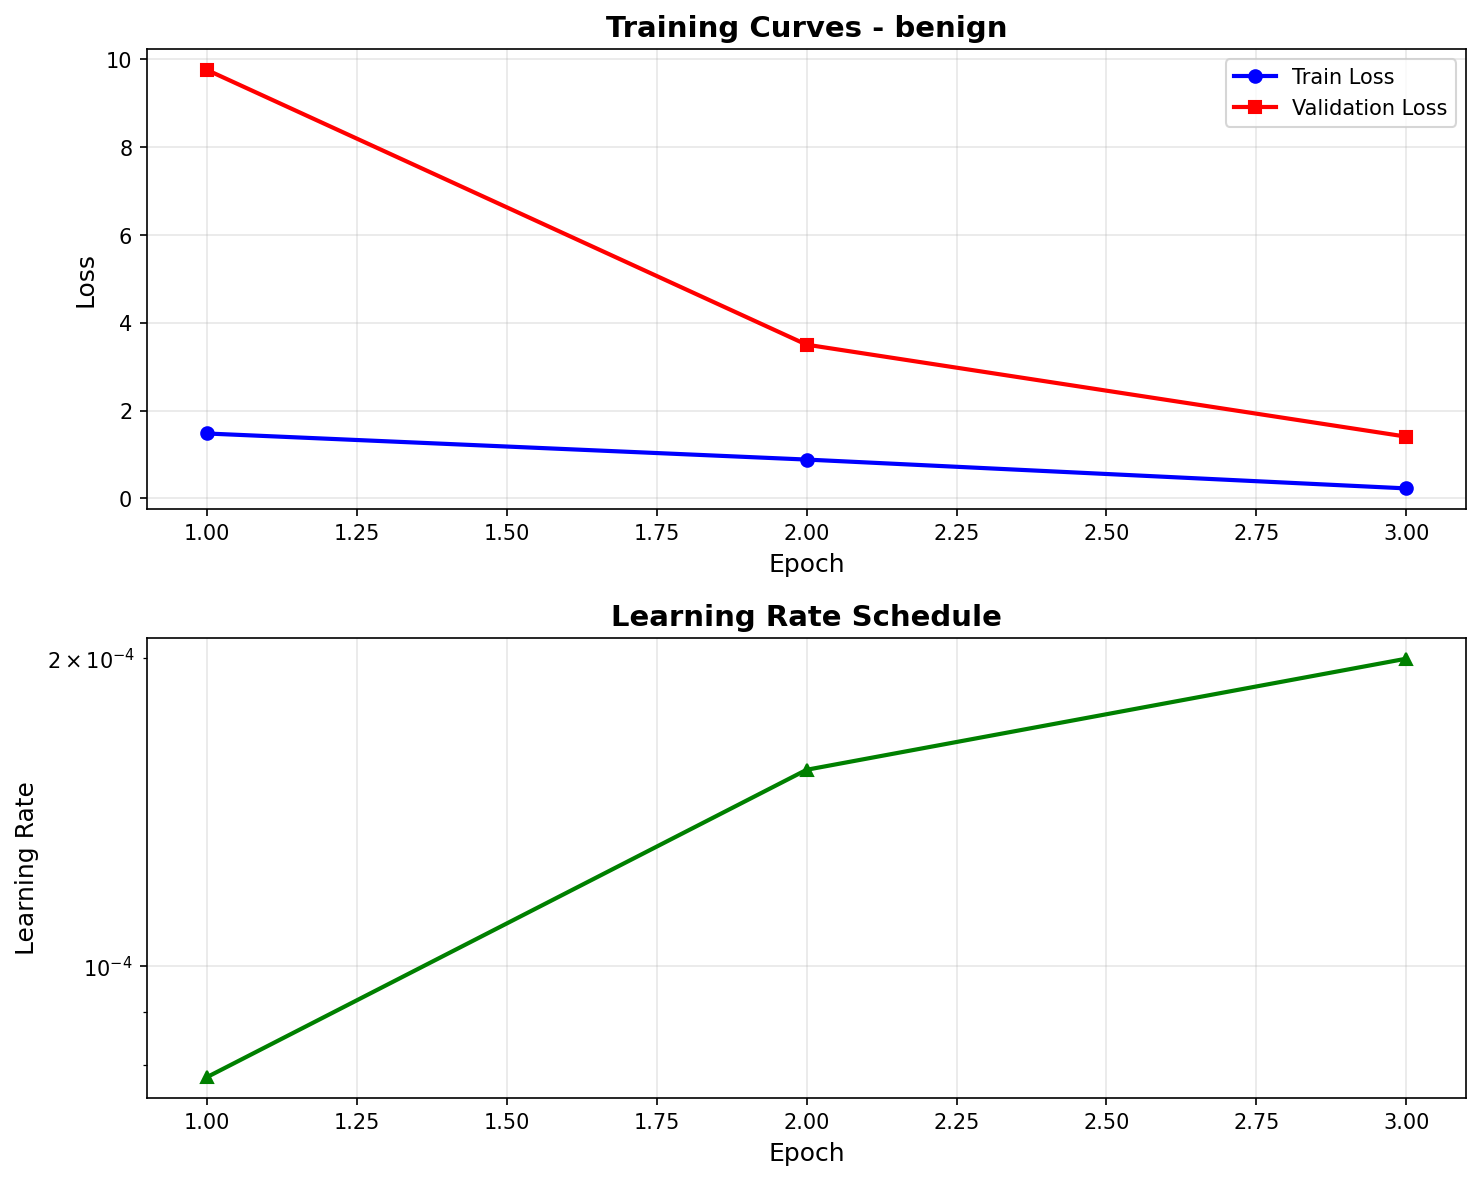

Values plotted in this chart, from the file beside it:
epoch, train_loss, val_loss, learning_rate
1, 1.477, 9.762, 7.78e-05
2, 0.883, 3.501, 1.56e-04
3, 0.2258, 1.405, 2.00e-04
